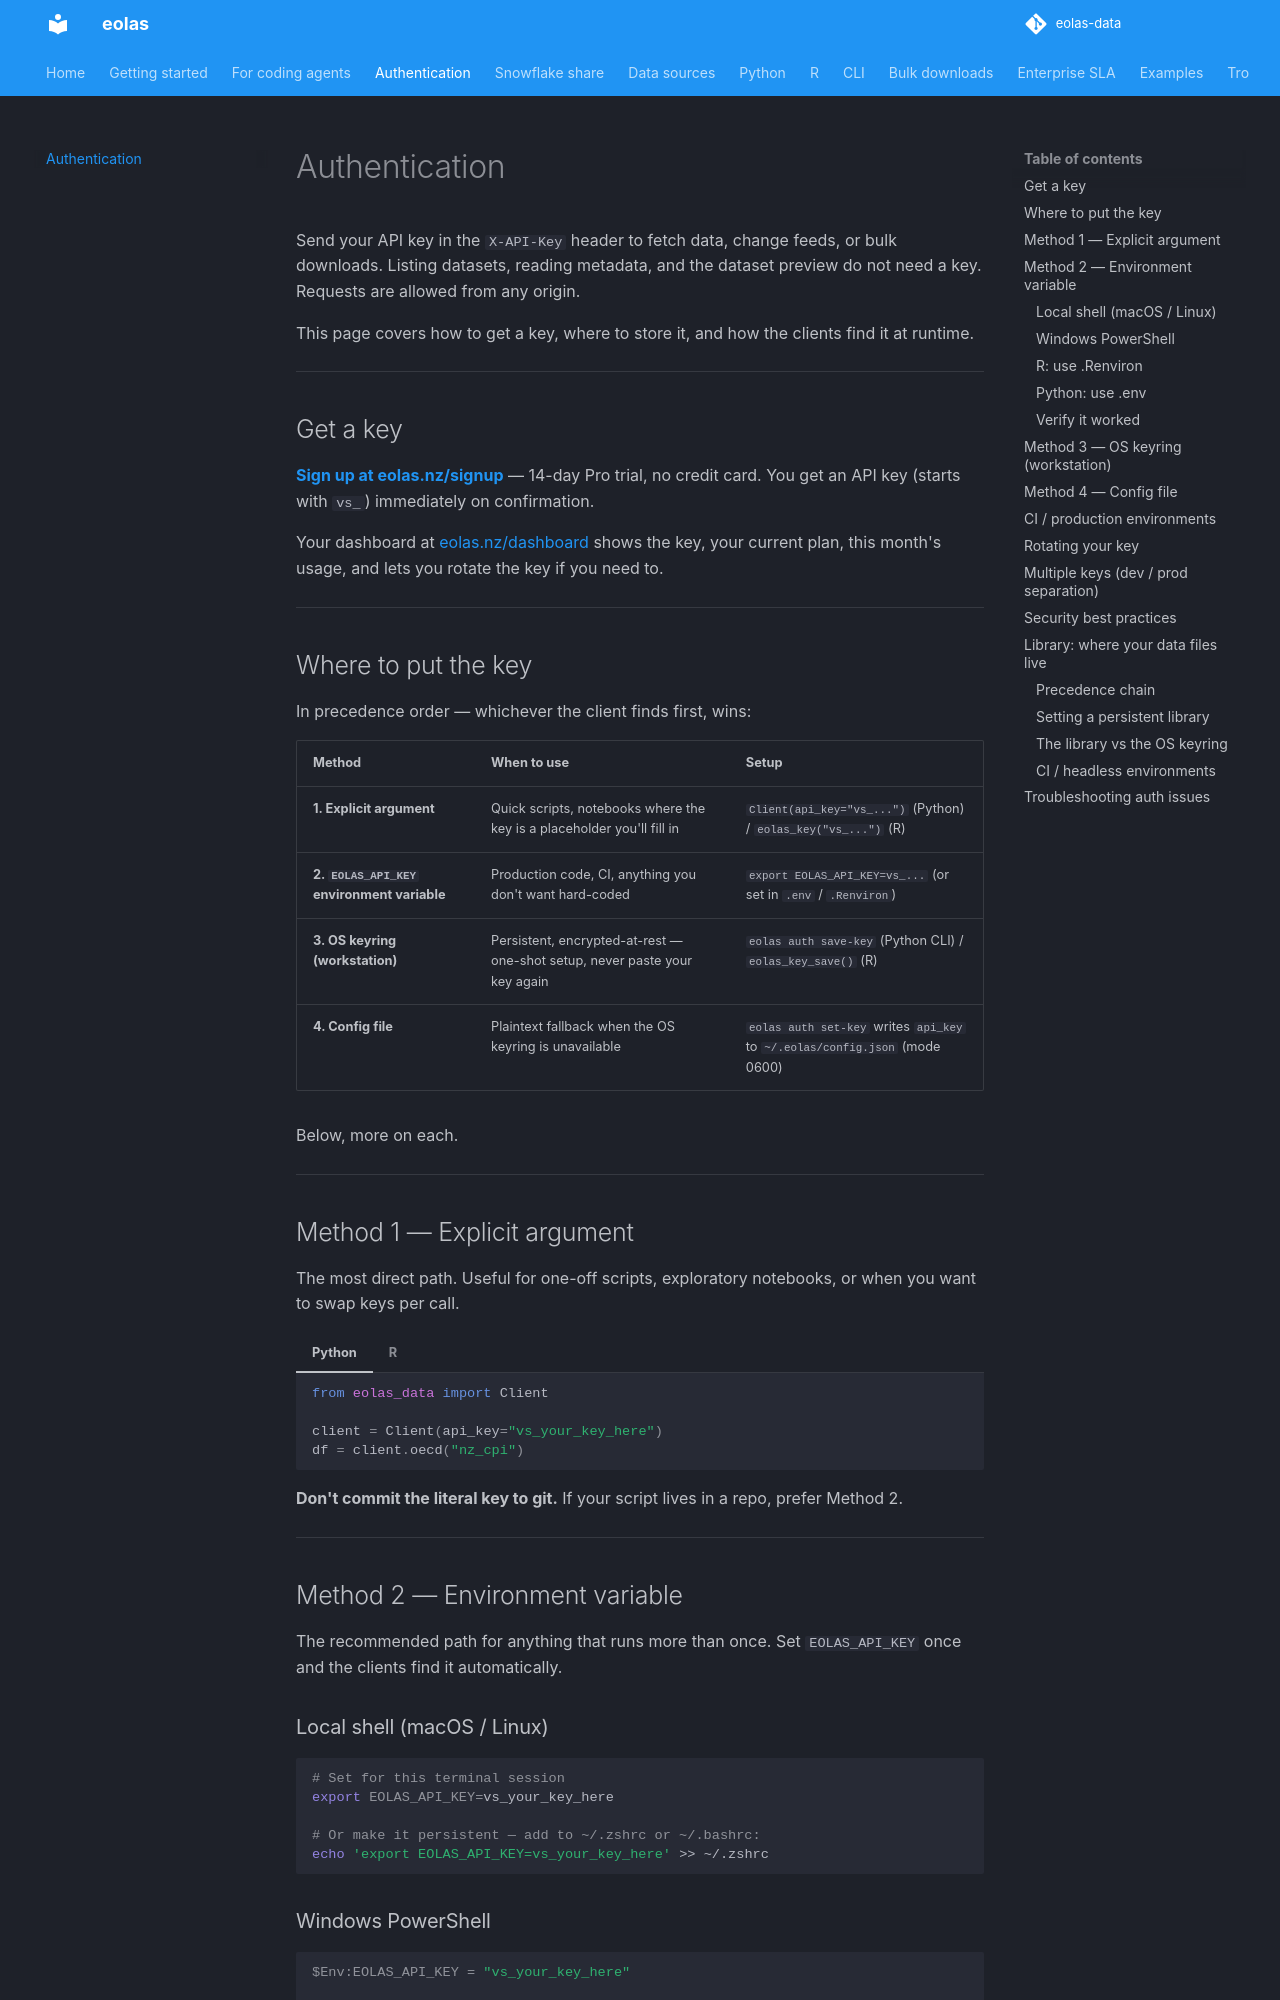

repository: phildonovan/eolas-docs · page: authentication/index.html · generator: mkdocs

# Authentication

Send your API key in the `X-API-Key` header to fetch data, change feeds, or bulk downloads. Listing datasets, reading metadata, and the dataset preview do not need a key. Requests are allowed from any origin.

This page covers how to get a key, where to store it, and how the clients find it at runtime.

---

## Get a key

[**Sign up at eolas.nz/signup**](https://eolas.nz/signup) — 14-day Pro trial, no credit card. You get an API key (starts with `vs_`) immediately on confirmation.

Your dashboard at [eolas.nz/dashboard](https://eolas.nz/dashboard) shows the key, your current plan, this month's usage, and lets you rotate the key if you need to.

---

## Where to put the key

In precedence order — whichever the client finds first, wins:

| Method | When to use | Setup |
|---|---|---|
| **1. Explicit argument** | Quick scripts, notebooks where the key is a placeholder you'll fill in | `Client(api_key="vs_...")` (Python) / `eolas_key("vs_...")` (R) |
| **2. `EOLAS_API_KEY` environment variable** | Production code, CI, anything you don't want hard-coded | `export EOLAS_API_KEY=vs_...` (or set in `.env` / `.Renviron`) |
| **3. OS keyring (workstation)** | Persistent, encrypted-at-rest — one-shot setup, never paste your key again | `eolas auth save-key` (Python CLI) / `eolas_key_save()` (R) |
| **4. Config file** | Plaintext fallback when the OS keyring is unavailable | `eolas auth set-key` writes `api_key` to `~/.eolas/config.json` (mode 0600) |

Below, more on each.

---

## Method 1 — Explicit argument

The most direct path. Useful for one-off scripts, exploratory notebooks, or when you want to swap keys per call.

=== "Python"

    ```python
    from eolas_data import Client

    client = Client(api_key="vs_your_key_here")
    df = client.oecd("nz_cpi")
    ```

=== "R"

    ```r
    library(eolas)

    eolas_key("vs_your_key_here")
    df <- eolas_get_oecd("nz_cpi")
    ```

**Don't commit the literal key to git.** If your script lives in a repo, prefer Method 2.

---

## Method 2 — Environment variable

The recommended path for anything that runs more than once. Set `EOLAS_API_KEY` once and the clients find it automatically.

### Local shell (macOS / Linux)

```bash
# Set for this terminal session
export EOLAS_API_KEY=vs_your_key_here

# Or make it persistent — add to ~/.zshrc or ~/.bashrc:
echo 'export EOLAS_API_KEY=vs_your_key_here' >> ~/.zshrc
```

### Windows PowerShell

```powershell
$Env:EOLAS_API_KEY = "vs_your_key_here"

# Persistent across sessions:
[Environment]::SetEnvironmentVariable("EOLAS_API_KEY", "vs_your_key_here", "User")
```

### R: use `.Renviron`

R doesn't see shell env vars in all setups (RStudio especially). The reliable home is `~/.Renviron`:

```bash
echo 'EOLAS_API_KEY=vs_your_key_here' >> ~/.Renviron
```

Restart R / RStudio after editing.

### Python: use `.env`

Many Python projects keep a `.env` file alongside the code (in `.gitignore`). Load it with `python-dotenv` before instantiating the client:

```python
from dotenv import load_dotenv
load_dotenv()  # picks up .env from cwd

from eolas_data import Client
client = Client()  # finds EOLAS_API_KEY automatically
```

### Verify it worked

```python
import os
print(os.getenv("EOLAS_API_KEY")[:8] + "…")  # "vs_abcdef…"

client = Client()
client.info("nz_cpi")  # any successful call confirms auth
```

---
